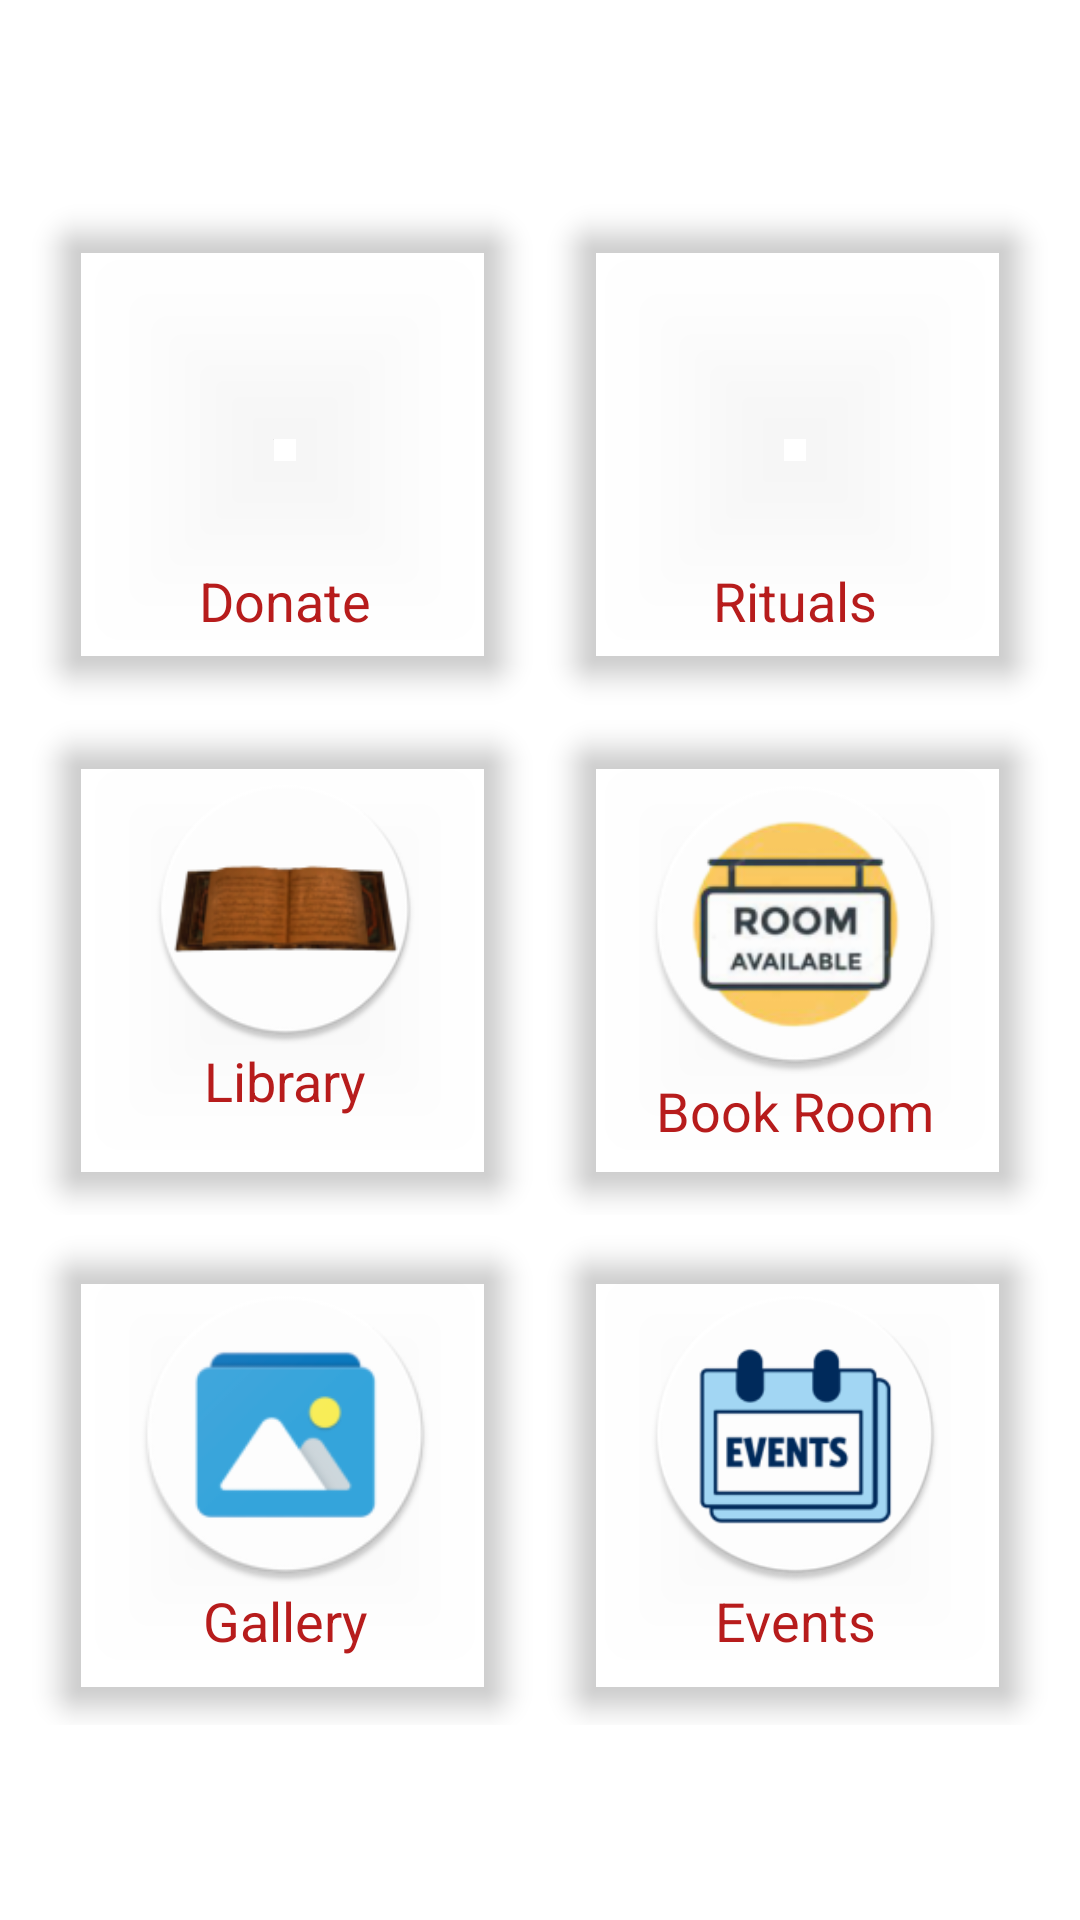

Reconstruct the res/layout file that produces this screen, plus the resources it refers to.
<!-- AndroidManifest.xml: application theme Theme.GuruMandir -->
<!-- res/layout/activity_home_page2.xml -->
<?xml version="1.0" encoding="utf-8"?>
<LinearLayout xmlns:android="http://schemas.android.com/apk/res/android"
    xmlns:app="http://schemas.android.com/apk/res-auto"
    xmlns:tools="http://schemas.android.com/tools"
    android:layout_width="match_parent"
    android:layout_height="match_parent"
    tools:context=".HomePage2"
    android:orientation="vertical"
    android:gravity="center"
   >

    <LinearLayout
        android:layout_width="wrap_content"
        android:layout_height="wrap_content"
        android:orientation="horizontal"
        android:weightSum="2">

        <androidx.cardview.widget.CardView
            android:id="@+id/cd_donation"
            android:layout_width="150dp"
            android:layout_height="150dp"
            android:layout_marginTop="35dp"
            app:cardBackgroundColor="@color/nocolor"
            app:cardCornerRadius="8dp"
            app:cardElevation="5dp"
            android:layout_weight="1"
            android:layout_margin="10dp">

            <LinearLayout
                android:layout_width="wrap_content"
                android:layout_height="match_parent"
                android:orientation="vertical"
                android:layout_gravity="center">

                <ImageView
                    android:layout_width="100dp"
                    android:layout_height="100dp"
                    android:src="@mipmap/donate_round"
                    android:layout_marginTop="13dp"/>

                <TextView
                    android:layout_width="match_parent"
                    android:layout_height="wrap_content"
                    android:text="Donate"
                    android:textSize="18sp"
                    android:textStyle="normal"
                    android:textColor="@color/red"
                    android:textAlignment="center"/>

            </LinearLayout>

        </androidx.cardview.widget.CardView>

        <androidx.cardview.widget.CardView
            android:id="@+id/cd_pass"
            android:layout_width="150dp"
            android:layout_height="150dp"
            android:layout_marginTop="35dp"
            app:cardBackgroundColor="@color/nocolor"
            app:cardCornerRadius="8dp"
            app:cardElevation="5dp"
            android:layout_weight="1"
            android:layout_margin="10dp">

            <LinearLayout
                android:layout_width="wrap_content"
                android:layout_height="match_parent"
                android:orientation="vertical"
                android:layout_gravity="center">

                <ImageView
                    android:layout_width="100dp"
                    android:layout_height="100dp"
                    android:src="@mipmap/rituals_round"
                    android:layout_marginTop="13dp"/>

                <TextView
                    android:layout_width="match_parent"
                    android:layout_height="wrap_content"
                    android:text="Rituals"
                    android:textAlignment="center"
                    android:textSize="18sp"
                    android:textStyle="normal"
                    android:textColor="@color/red"/>

            </LinearLayout>

        </androidx.cardview.widget.CardView>

    </LinearLayout>

    <LinearLayout
        android:layout_width="wrap_content"
        android:layout_height="wrap_content"
        android:orientation="horizontal"
        android:weightSum="2">

        <androidx.cardview.widget.CardView
            android:id="@+id/cd_books"
            android:layout_width="150dp"
            android:layout_height="150dp"
            android:layout_marginTop="35dp"
            app:cardBackgroundColor="@color/nocolor"
            app:cardCornerRadius="8dp"
            app:cardElevation="5dp"
            android:layout_weight="1"
            android:layout_margin="10dp">

            <LinearLayout
                android:layout_width="wrap_content"
                android:layout_height="match_parent"
                android:orientation="vertical"
                android:layout_gravity="center">

                <ImageView
                    android:layout_width="100dp"
                    android:layout_height="90dp"
                    android:src="@mipmap/books_round"
                    android:layout_marginTop="13dp"/>

                <TextView
                    android:layout_width="match_parent"
                    android:layout_height="match_parent"
                    android:text="Library"
                    android:textAlignment="center"
                    android:textSize="18sp"
                    android:textStyle="normal"
                    android:textColor="@color/red"/>

            </LinearLayout>

        </androidx.cardview.widget.CardView>

        <androidx.cardview.widget.CardView
            android:id="@+id/cd_room"
            android:layout_width="150dp"
            android:layout_height="150dp"
            android:layout_marginTop="35dp"
            app:cardBackgroundColor="@color/nocolor"
            app:cardCornerRadius="8dp"
            app:cardElevation="5dp"
            android:layout_weight="1"
            android:layout_margin="10dp">

            <LinearLayout
                android:layout_width="wrap_content"
                android:layout_height="match_parent"
                android:orientation="vertical"
                android:layout_gravity="center">

                <ImageView
                    android:layout_width="100dp"
                    android:layout_height="100dp"
                    android:src="@mipmap/room_round"
                    android:layout_marginTop="13dp"/>

                <TextView
                    android:layout_width="match_parent"
                    android:layout_height="wrap_content"
                    android:text="Book Room"
                    android:textAlignment="center"
                    android:textSize="18sp"
                    android:textStyle="normal"
                    android:textColor="@color/red"/>

            </LinearLayout>

        </androidx.cardview.widget.CardView>

    </LinearLayout>

        <LinearLayout
            android:layout_width="wrap_content"
            android:layout_height="wrap_content"
            android:orientation="horizontal"
            android:weightSum="2">

        <androidx.cardview.widget.CardView

            android:layout_width="150dp"
            android:layout_height="150dp"
            android:id="@+id/cd_gallery"
            android:layout_weight="1"
            app:cardElevation="5dp"
            app:cardCornerRadius="8dp"
            android:layout_margin="10dp"
            app:cardBackgroundColor="@color/nocolor">

            <LinearLayout
                android:layout_width="wrap_content"
                android:layout_height="match_parent"
                android:orientation="vertical"
                android:layout_gravity="center">

                <ImageView
                    android:layout_width="100dp"
                    android:layout_height="100dp"
                    android:src="@mipmap/gallery_round"
                    android:layout_marginTop="13dp"/>

                <TextView
                    android:layout_width="match_parent"
                    android:layout_height="wrap_content"
                    android:text="Gallery"
                    android:textAlignment="center"
                    android:textSize="18sp"
                    android:textStyle="normal"
                    android:textColor="@color/red"/>

            </LinearLayout>

        </androidx.cardview.widget.CardView>

            <androidx.cardview.widget.CardView

                android:layout_width="150dp"
                android:layout_height="150dp"
                android:id="@+id/cd_event"
                android:layout_weight="1"
                app:cardElevation="5dp"
                app:cardCornerRadius="8dp"
                android:layout_margin="10dp"
                app:cardBackgroundColor="@color/nocolor">

                <LinearLayout
                    android:layout_width="wrap_content"
                    android:layout_height="match_parent"
                    android:orientation="vertical"
                    android:layout_gravity="center">

                    <ImageView
                        android:layout_width="100dp"
                        android:layout_height="100dp"
                        android:src="@mipmap/event_round"
                        android:layout_marginTop="13dp"/>

                    <TextView
                        android:layout_width="match_parent"
                        android:layout_height="wrap_content"
                        android:text="Events"
                        android:textAlignment="center"
                        android:textSize="18sp"
                        android:textStyle="normal"
                        android:textColor="@color/red"/>

                </LinearLayout>

            </androidx.cardview.widget.CardView>

        </LinearLayout>

</LinearLayout>
<!-- resources referenced by this layout -->
<resources>
  <color name="nocolor">#00000000</color>
  <color name="red">#B71C1C</color>
  <!-- mipmap books_round: png bitmap (mipmap-mdpi, 3428 bytes) -->
  <!-- mipmap donate_round (mipmap-anydpi-v26) -->
  <?xml version="1.0" encoding="utf-8"?>
  <adaptive-icon xmlns:android="http://schemas.android.com/apk/res/android">
      <background android:drawable="@color/donate_b"/>
      <foreground android:drawable="@mipmap/donate_f"/>
  </adaptive-icon>
  <!-- mipmap event_round: png bitmap (mipmap-xxxhdpi, 13375 bytes) -->
  <!-- mipmap gallery_round: png bitmap (mipmap-xxhdpi, 9262 bytes) -->
  <!-- mipmap rituals_round (mipmap-anydpi-v26) -->
  <?xml version="1.0" encoding="utf-8"?>
  <adaptive-icon xmlns:android="http://schemas.android.com/apk/res/android">
      <background android:drawable="@color/rituals_background"/>
      <foreground android:drawable="@mipmap/rituals_foreground"/>
  </adaptive-icon>
  <!-- mipmap room_round: png bitmap (mipmap-xxhdpi, 21542 bytes) -->
  <style name="Theme.GuruMandir" parent="Theme.MaterialComponents.DayNight.DarkActionBar">
          
          <item name="colorPrimary">@color/red</item>
          <item name="colorPrimaryVariant">@color/black</item>
          <item name="colorOnPrimary">@color/white</item>
          
          <item name="colorSecondary">@color/red</item>
          <item name="colorSecondaryVariant">@color/teal_700</item>
          <item name="colorOnSecondary">@color/black</item>
          
          <item name="android:statusBarColor" tools:targetApi="l">?attr/colorPrimaryVariant</item>
          
      </style>
  <color name="donate_b">#FFFFFF</color>
  <color name="rituals_background">#FFFFFF</color>
  <color name="black">#FF000000</color>
  <color name="white">#FFFFFFFF</color>
  <color name="teal_700">#FF018786</color>
</resources>
